Labelled photos from "Data", an image-classification folder in shabirmanu/brainmri_cnn. The possible labels are: abnormal, normal.

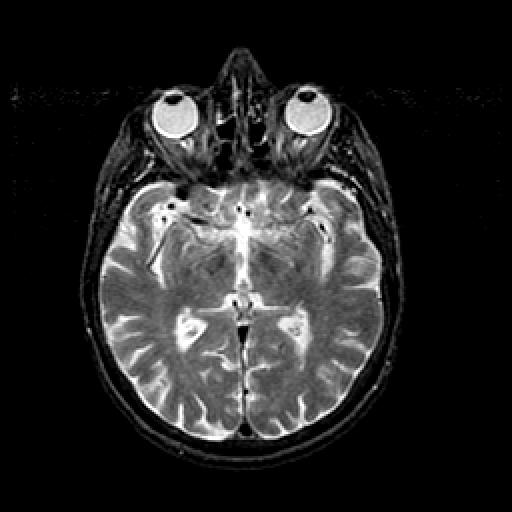
Label: normal

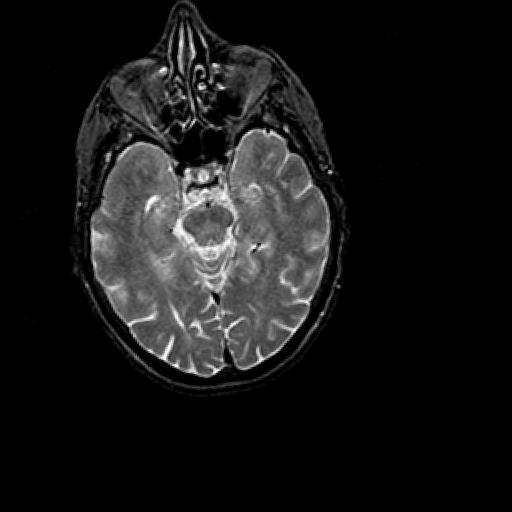
Label: normal

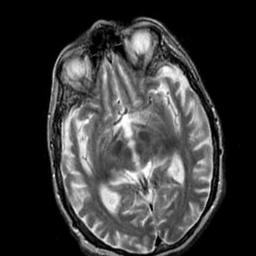
Label: abnormal

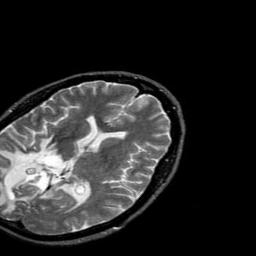
Label: abnormal

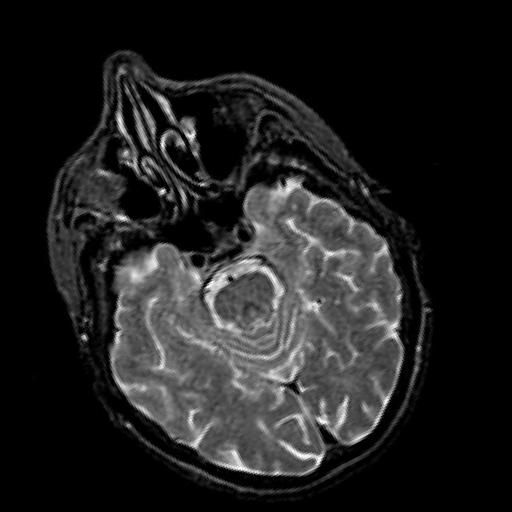
Label: normal

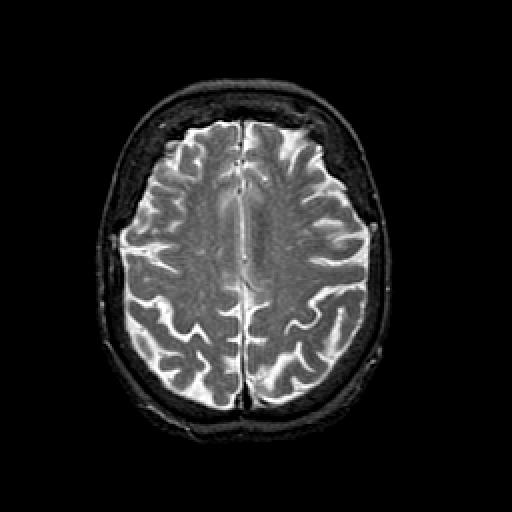
Label: normal
